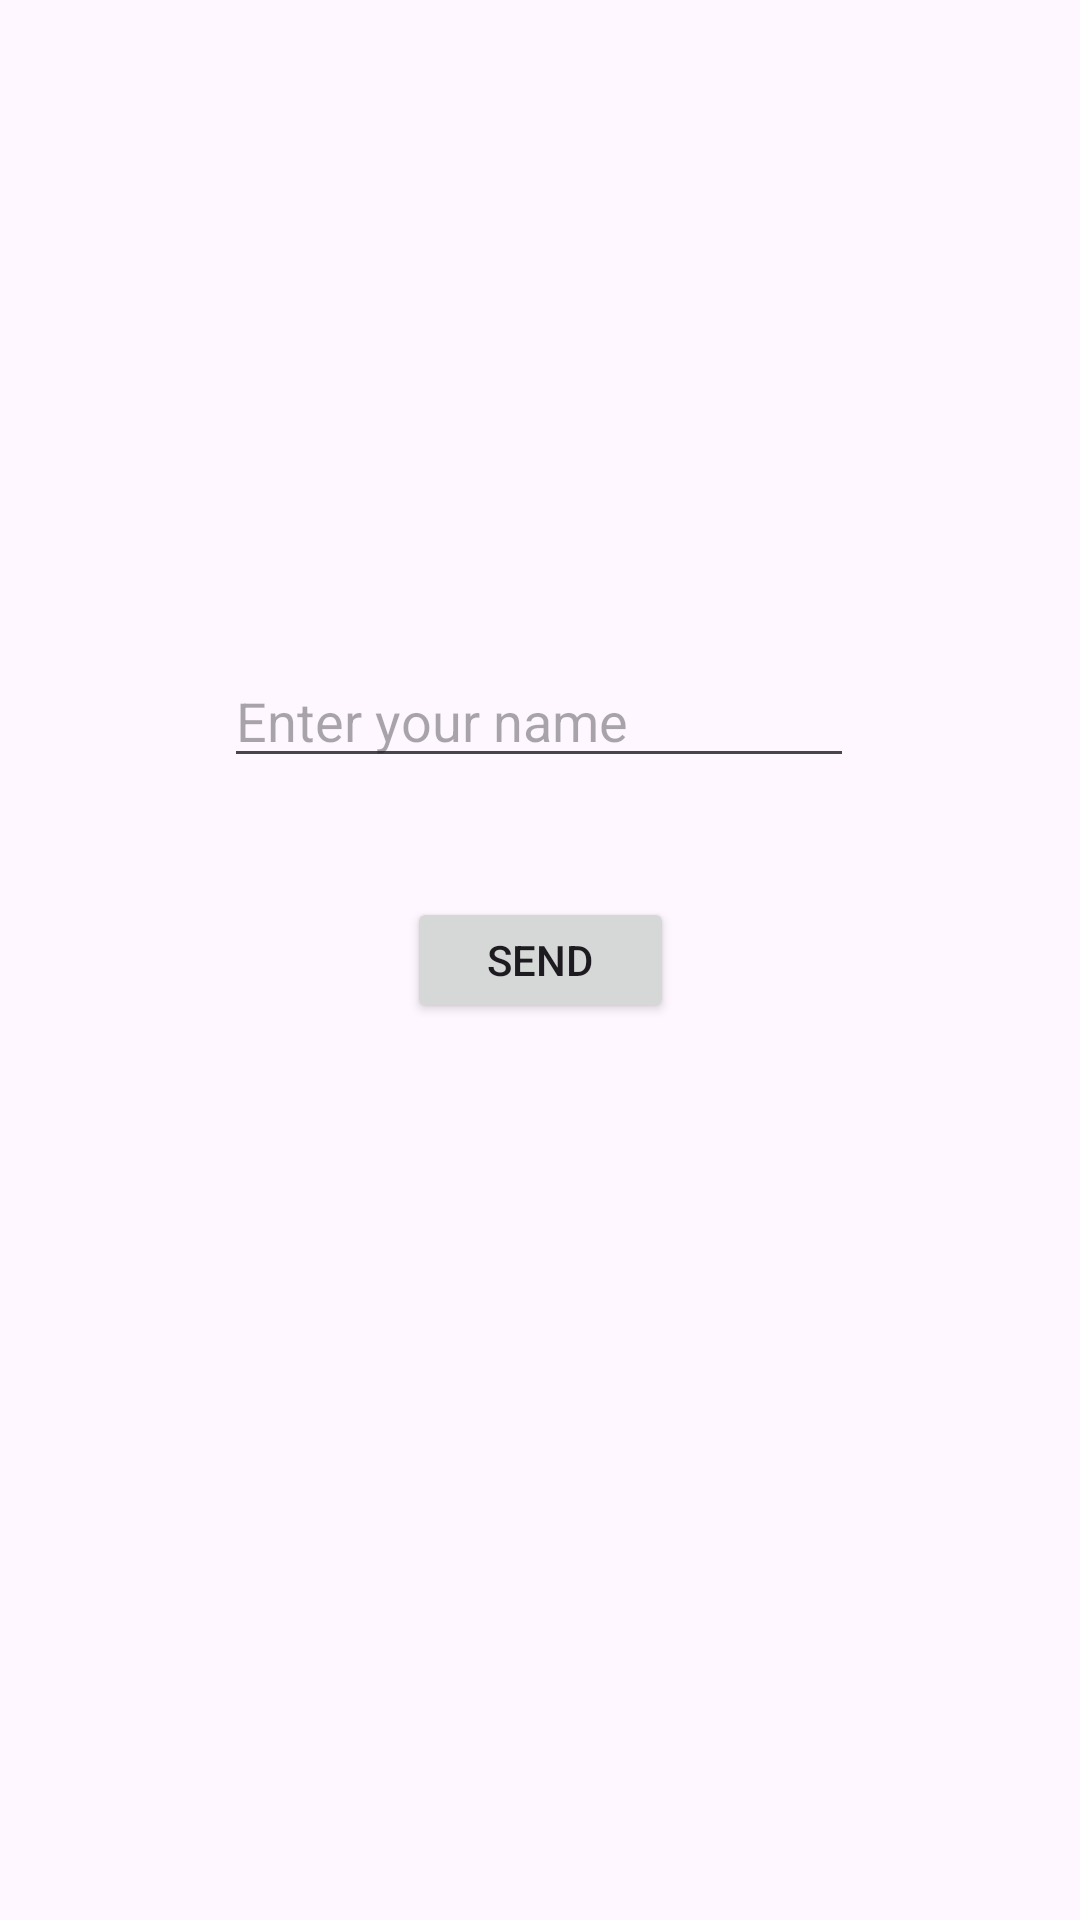

Write the Android layout XML for this screen, with the resource values it uses.
<!-- AndroidManifest.xml: application theme Theme.Lab4Final -->
<!-- res/layout/activity_main.xml -->
<?xml version="1.0" encoding="utf-8"?>
<androidx.constraintlayout.widget.ConstraintLayout xmlns:android="http://schemas.android.com/apk/res/android"
    xmlns:app="http://schemas.android.com/apk/res-auto"
    xmlns:tools="http://schemas.android.com/tools"
    android:layout_width="match_parent"
    android:layout_height="match_parent"
    tools:context=".MainActivity">

    <EditText
        android:id="@+id/send_text_id"
        android:layout_width="wrap_content"
        android:layout_height="wrap_content"
        android:ems="10"
        android:hint="Enter your name"
        android:inputType="text"
        app:layout_constraintBottom_toBottomOf="parent"
        app:layout_constraintEnd_toEndOf="parent"
        app:layout_constraintHorizontal_bias="0.497"
        app:layout_constraintStart_toStartOf="parent"
        app:layout_constraintTop_toTopOf="parent"
        app:layout_constraintVertical_bias="0.364" />

    <Button
        android:id="@+id/send_button_id"
        android:layout_width="89dp"
        android:layout_height="42dp"
        android:text="send"
        app:layout_constraintBottom_toBottomOf="parent"
        app:layout_constraintEnd_toEndOf="parent"
        app:layout_constraintStart_toStartOf="parent"
        app:layout_constraintTop_toTopOf="parent" />
</androidx.constraintlayout.widget.ConstraintLayout>
<!-- resources referenced by this layout -->
<resources>
  <style name="Theme.Lab4Final" parent="Base.Theme.Lab4Final" />
  <style name="Base.Theme.Lab4Final" parent="Theme.Material3.DayNight.NoActionBar">
          
          
      </style>
</resources>
